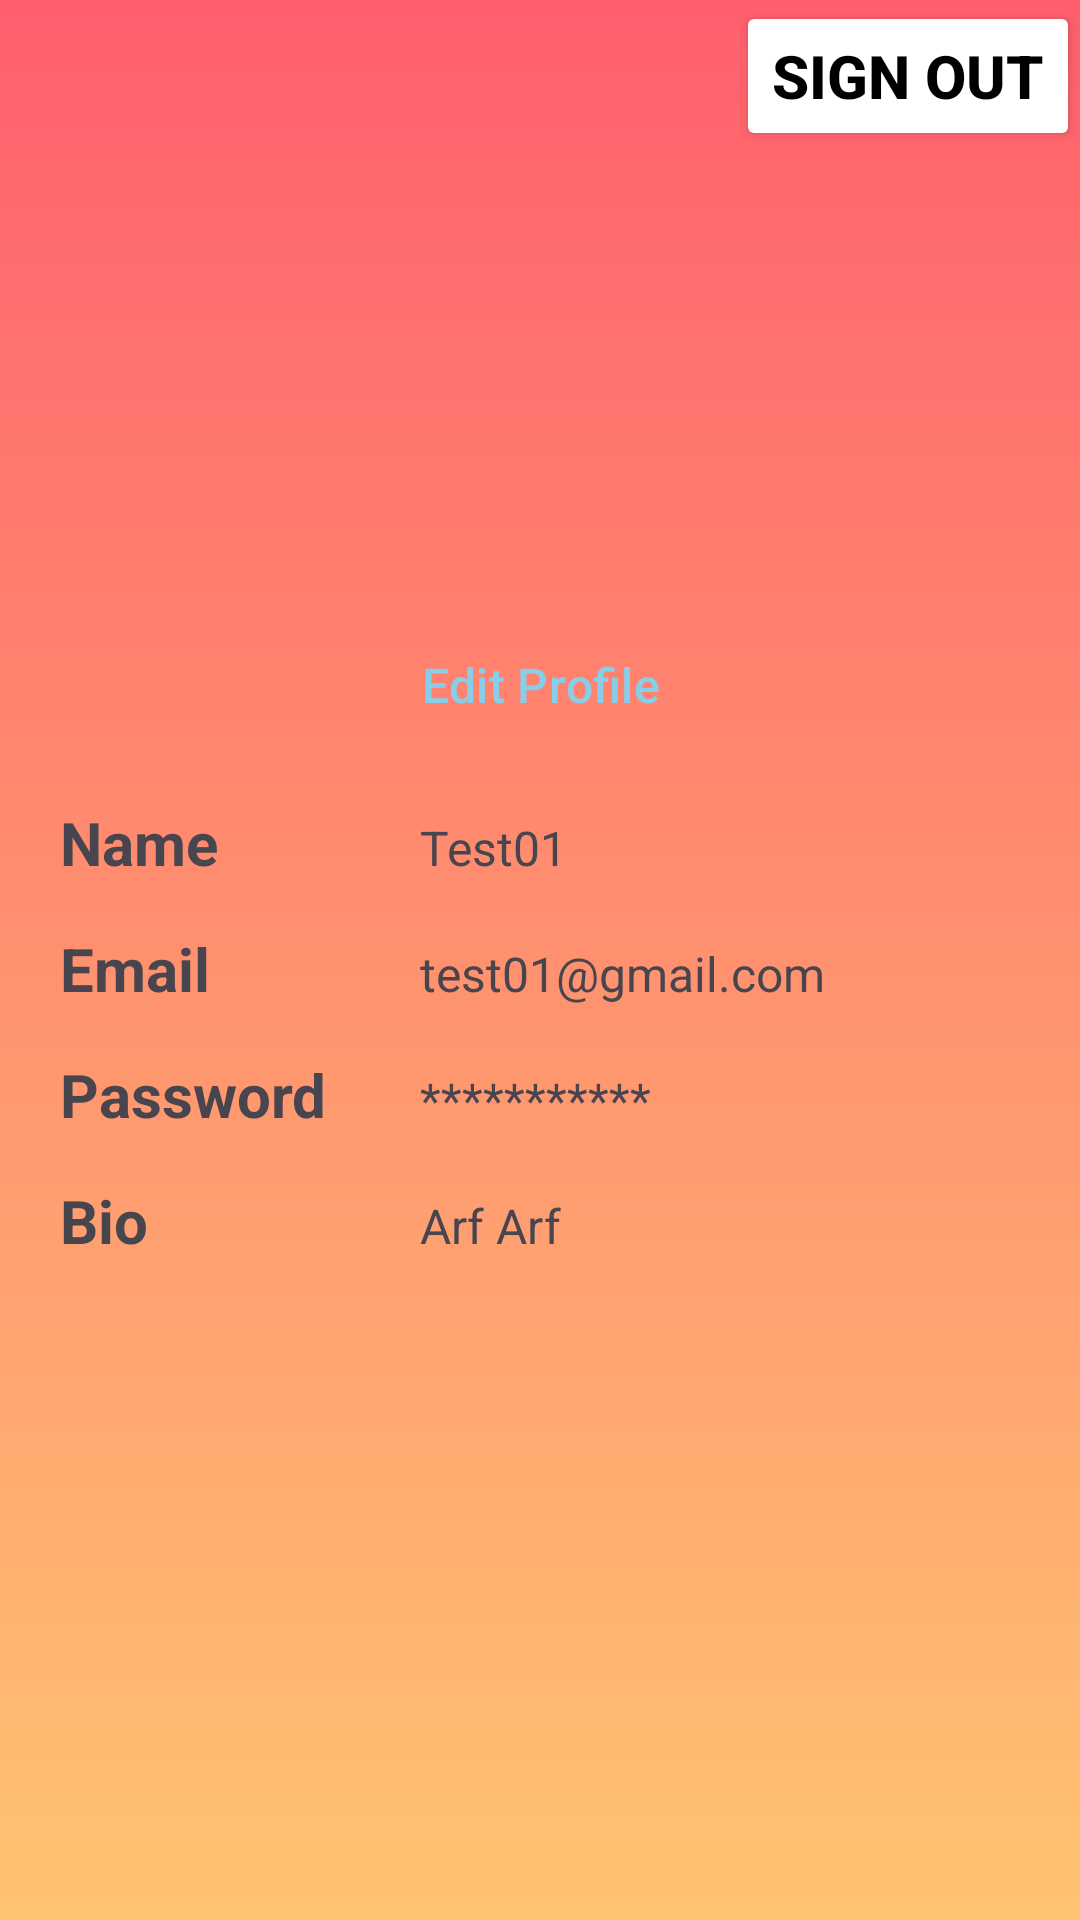

Layout XML and referenced resources for this Android screen:
<!-- AndroidManifest.xml: application theme Theme.LoginSystem -->
<!-- res/layout/fragment_profile.xml -->
<?xml version="1.0" encoding="utf-8"?>
<ScrollView xmlns:android="http://schemas.android.com/apk/res/android"
    xmlns:tools="http://schemas.android.com/tools"
    android:layout_width="match_parent"
    android:layout_height="match_parent"
    xmlns:app="http://schemas.android.com/apk/res-auto"
    tools:context=".ProfileFragment"
    android:background="@drawable/linear_background_color">

    <androidx.constraintlayout.widget.ConstraintLayout
        android:id="@+id/Constraint"
        android:layout_width="match_parent"
        android:layout_height="match_parent">

        <LinearLayout
            android:id="@+id/linearLayout3"
            android:layout_width="match_parent"
            android:layout_height="match_parent"
            app:layout_constraintBottom_toBottomOf="parent"
            app:layout_constraintTop_toTopOf="parent"
            app:layout_constraintVertical_bias="0.001"
            android:gravity="end"
            tools:layout_editor_absoluteX="16dp">

            <Button
                android:id="@+id/buttonSignOut"
                android:layout_width="wrap_content"
                android:layout_height="50dp"
                android:text="@string/sign_out"
                android:drawableEnd="@drawable/sign_out"
                android:textColor="@color/black"
                android:backgroundTint="@color/white"
                android:textSize="20sp"
                android:textStyle="bold" />
        </LinearLayout>

        <LinearLayout
            android:id="@+id/linearLayout2"
            android:layout_width="match_parent"
            android:layout_height="wrap_content"
            android:layout_marginTop="4dp"
            android:orientation="vertical"
            android:paddingTop="40dp"
            app:layout_constraintTop_toBottomOf="@+id/linearLayout3"
            tools:layout_editor_absoluteX="0dp">


            <com.google.android.material.imageview.ShapeableImageView
                android:id="@+id/propcimg"
                android:layout_width="100dp"
                android:layout_height="100dp"
                android:layout_gravity="center_horizontal"
                android:src="@drawable/propic1"
                app:shapeAppearanceOverlay="@style/propicround" />

            <com.google.android.material.button.MaterialButton
                android:id="@+id/editProfile"
                android:layout_width="match_parent"
                android:layout_height="wrap_content"
                android:layout_marginTop="10dp"
                android:gravity="center"
                app:backgroundTint="@color/transparent"
                android:text="@string/edit_profile"
                android:textColor="@color/sky_blue"
                android:textSize="16sp" />

            <LinearLayout
                android:layout_width="match_parent"
                android:layout_height="wrap_content"
                android:layout_marginTop="15dp"
                android:orientation="horizontal">

                <TextView
                    android:layout_width="120dp"
                    android:layout_height="wrap_content"
                    android:paddingStart="20dp"
                    android:text="Name"
                    android:textSize="20sp"
                    android:textStyle="bold" />

                <TextView
                    android:layout_width="0dp"
                    android:layout_height="wrap_content"
                    android:layout_weight="1"
                    android:paddingStart="20dp"
                    android:text="Test01"
                    android:textSize="16sp" />
            </LinearLayout>

            <LinearLayout
                android:layout_width="match_parent"
                android:layout_height="wrap_content"
                android:layout_marginTop="15dp"
                android:orientation="horizontal">

                <TextView
                    android:layout_width="120dp"
                    android:layout_height="wrap_content"
                    android:paddingStart="20dp"
                    android:text="Email"
                    android:textSize="20sp"
                    android:textStyle="bold" />

                <TextView
                    android:layout_width="0dp"
                    android:layout_height="wrap_content"
                    android:layout_weight="1"
                    android:paddingStart="20dp"
                    android:text="test01@gmail.com"
                    android:textSize="16sp" />
            </LinearLayout>

            <LinearLayout
                android:layout_width="match_parent"
                android:layout_height="wrap_content"
                android:layout_marginTop="15dp"
                android:orientation="horizontal">

                <TextView
                    android:layout_width="120dp"
                    android:layout_height="wrap_content"
                    android:paddingStart="20dp"
                    android:text="Password"
                    android:textSize="20sp"
                    android:textStyle="bold" />

                <TextView
                    android:layout_width="0dp"
                    android:layout_height="wrap_content"
                    android:layout_weight="1"
                    android:paddingStart="20dp"
                    android:text="***********"
                    android:textSize="16sp" />
            </LinearLayout>

            <LinearLayout
                android:layout_width="match_parent"
                android:layout_height="wrap_content"
                android:layout_marginTop="15dp"
                android:orientation="horizontal">

                <TextView
                    android:layout_width="120dp"
                    android:layout_height="wrap_content"
                    android:paddingStart="20dp"
                    android:text="Bio"
                    android:textSize="20sp"
                    android:textStyle="bold" />

                <TextView
                    android:layout_width="0dp"
                    android:layout_height="wrap_content"
                    android:layout_weight="1"
                    android:paddingStart="20dp"
                    android:text="Arf Arf"
                    android:textSize="16sp" />

            </LinearLayout>
        </LinearLayout>

    </androidx.constraintlayout.widget.ConstraintLayout>
</ScrollView>
<!-- resources referenced by this layout -->
<resources>
  <color name="black">#FF000000</color>
  <color name="sky_blue">#87CEEB</color>
  <color name="transparent">#00000000</color>
  <color name="white">#FFFFFFFF</color>
  <!-- drawable linear_background_color (drawable) -->
  <?xml version="1.0" encoding="utf-8"?>
  <shape xmlns:android="http://schemas.android.com/apk/res/android">
      <gradient android:type="linear" android:angle="100"
          android:startColor="#FF5F6D" android:endColor="#FFC371"/>
  </shape>
  <string name="edit_profile">Edit Profile</string>
  <string name="sign_out">Sign Out</string>
  <style name="propicround" parent="">
          <item name="cornerFamily">rounded</item>
          <item name="cornerSize">50dp</item>
  
      </style>
  <style name="Theme.LoginSystem" parent="android:Theme.Material.Light.NoActionBar" />
</resources>
